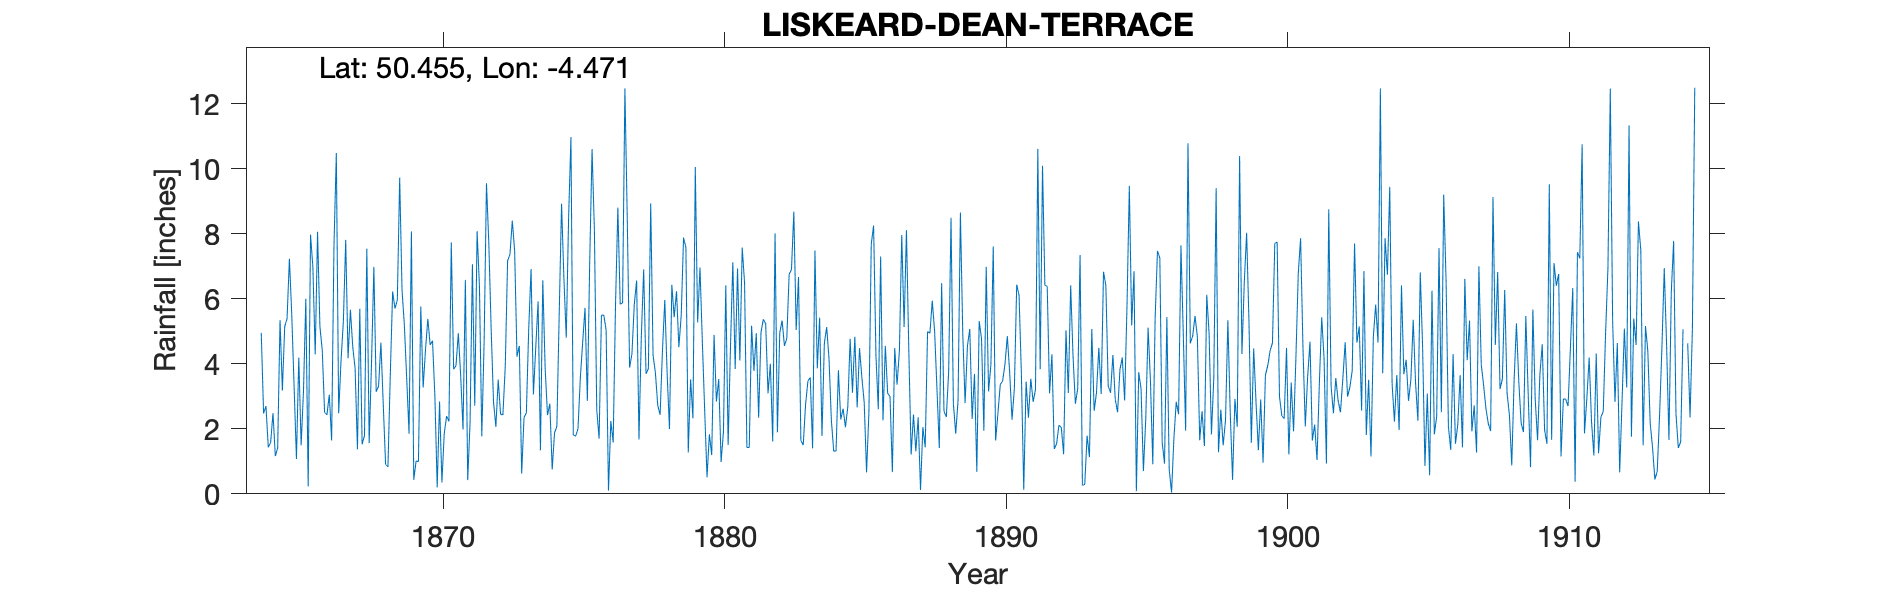

The data file committed next to this chart (first rows):
LISKEARD-DEAN-TERRACE, , , , , , , , , , , , , , , , , , , , , , , 
Grid ref, SX247646, Long, -4.471, Lat, 50.45, Elevation, 375, ft, , , , , , , , , , , , , , , 
Station no, , , , , , , , , , , , , , , , , , , , , , , 
, 1860, 1861, 1862, 1863, 1864, 1865, 1866, 1867, 1868, 1869, 1870, 1871, 1872, 1873, 1874, 1875, 1876, 1877, 1878, 1879, 1880, 1881, 1882
January, , , , , 4.95, 7.23, 8.06, 7.81, 6.98, 6.27, 4.58, 4.94, 9.55, 7.48, 6.57, 10.97, 1.7, 8.48, 3.72, 7.88, 1.19, 4.1, 3.09
February, , , , , 2.47, 5.51, 5.14, 4.17, 3.14, 5.19, 4.71, 3.63, 7.69, 4.22, 3.88, 1.82, 5.49, 3.88, 2.72, 7.57, 4.89, 7.57, 4
March, , , , , 2.7, 3.3, 4.42, 5.66, 3.31, 3.53, 3.01, 1.98, 5.05, 4.55, 2.42, 1.77, 5.5, 4.31, 2.43, 1.27, 2.84, 6.49, 1.61
April, , , , , 1.43, 1.07, 2.5, 4.52, 4.65, 1.85, 0.2, 6.58, 2.83, 0.62, 2.77, 2, 5.03, 5.83, 4.4, 3.52, 3.53, 1.42, 8.01
May, , , , , 1.58, 4.19, 2.43, 3.86, 2.75, 8.07, 2.84, 0.42, 2.06, 2.35, 0.75, 3.57, 0.1, 6.56, 5.96, 2.32, 0.98, 1.43, 1.89
June, , , , , 2.48, 1.49, 3.05, 1.37, 0.9, 0.43, 0.35, 2.19, 3.51, 2.49, 1.87, 4.66, 2.24, 1.67, 3.69, 10.05, 1.91, 5.17, 4.95
July, , , , , 1.16, 3.16, 1.64, 5.69, 0.83, 1.01, 1.86, 7.06, 2.45, 5.07, 2.08, 5.72, 1.58, 4.84, 1.99, 5.27, 6.41, 3.78, 5.33
August, , , , , 1.41, 6, 7.65, 1.52, 3.66, 0.99, 2.39, 2.71, 2.43, 6.91, 5.54, 2.86, 5.83, 6.9, 6.43, 6.96, 1.5, 4.94, 4.55
September, , , , , 5.34, 0.23, 10.48, 1.79, 6.22, 5.76, 2.23, 8.08, 3.91, 3.06, 8.92, 7.14, 8.8, 3.69, 5.43, 4.69, 4.53, 2.34, 4.78
October, , , , , 3.18, 7.97, 2.48, 7.54, 5.7, 3.27, 7.73, 6.38, 7.17, 4.5, 6.62, 10.6, 5.83, 3.85, 6.23, 2.58, 7.12, 4.96, 6.75
November, , , , , 5.14, 6.98, 4.09, 1.56, 5.96, 4.42, 3.83, 1.77, 7.36, 5.92, 4.8, 8.09, 5.87, 8.93, 4.51, 0.51, 3.84, 5.37, 6.9
December, , , , , 5.39, 4.29, 5.31, 4.03, 9.72, 5.38, 3.94, 4.69, 8.4, 1.34, 8.48, 2.58, 12.47, 4.26, 5.49, 1.83, 6.93, 5.23, 8.68
Total, , , , , 37.23, 51.42, 57.25, 49.52, 53.82, 46.17, 37.67, 50.43, 62.41, 48.51, 54.7, 61.78, 60.44, 63.2, 53, 54.45, 45.67, 52.8, 60.54
1871 Sep IDR, , , , , , , , , , , , , , , , , , , , , , , 
